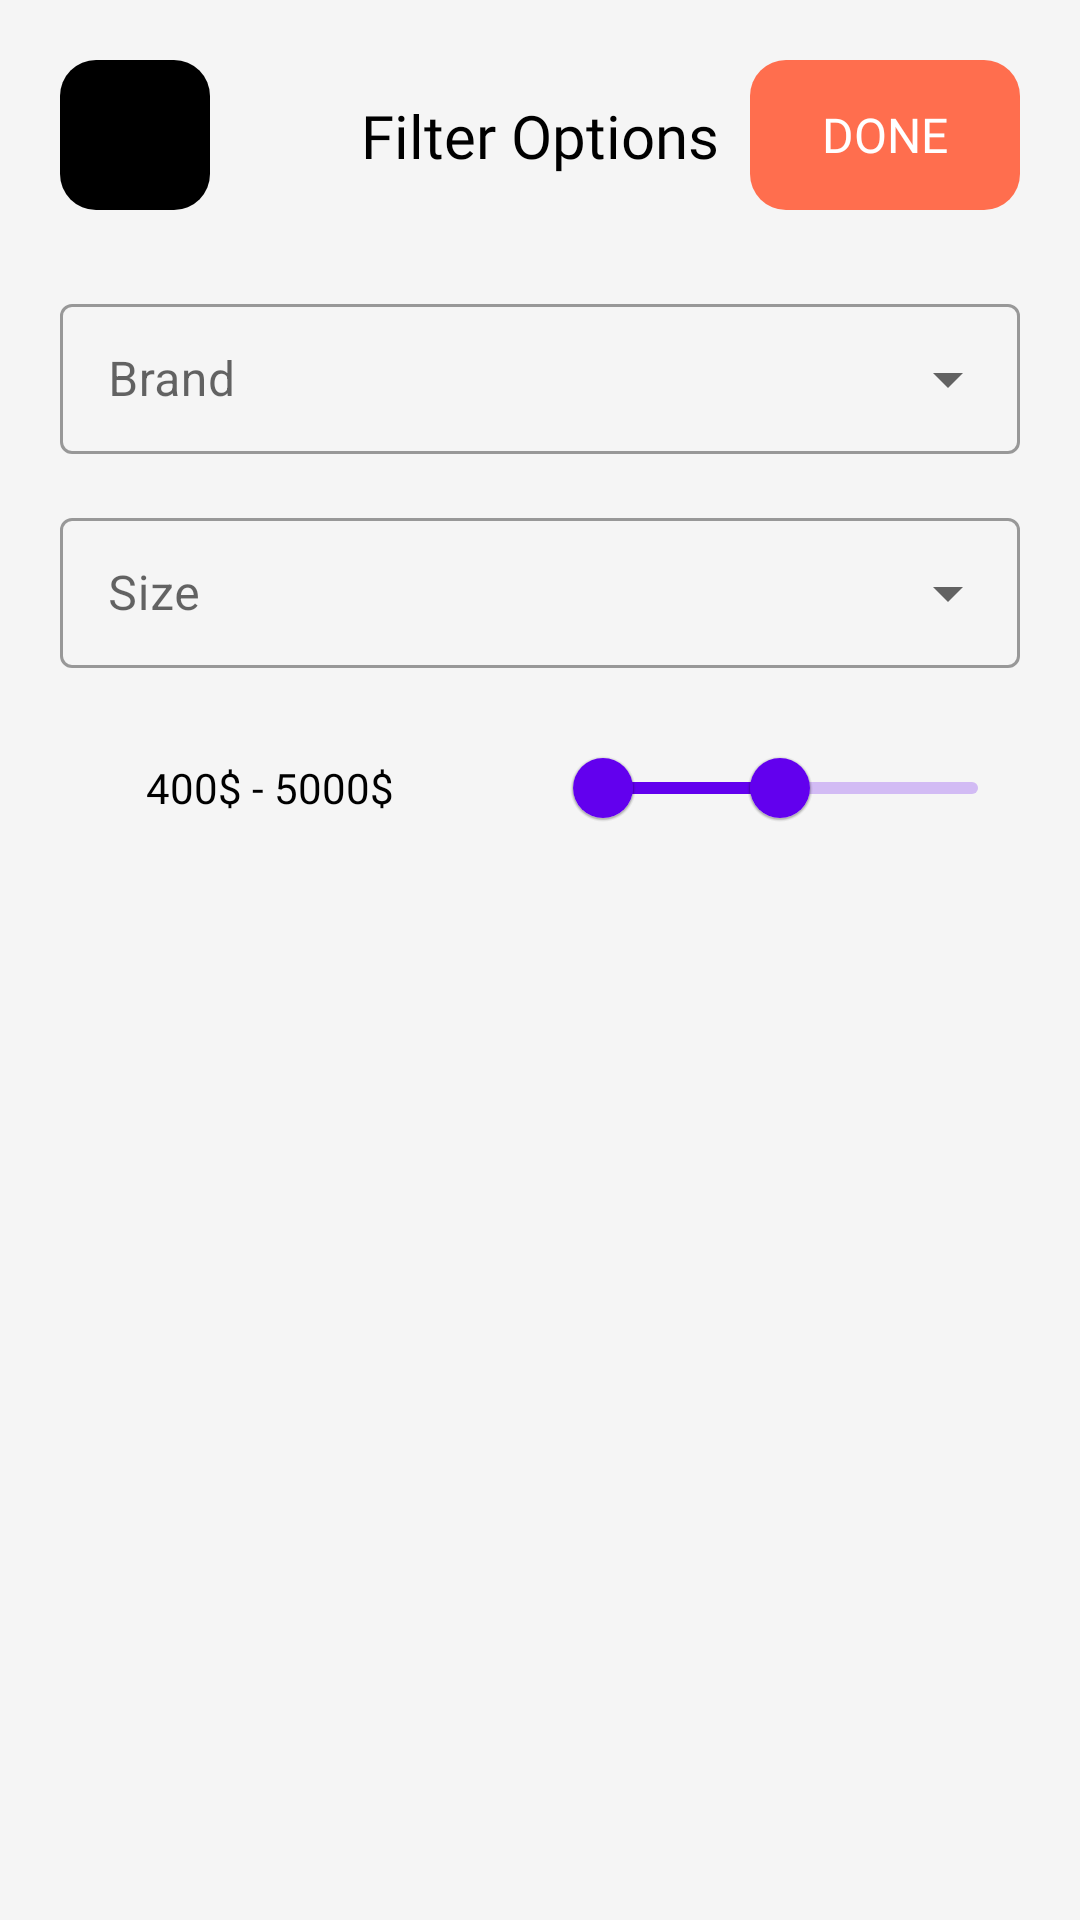

This screen was rendered from an Android layout file. Write that file and the resources it references.
<!-- AndroidManifest.xml: application theme Theme.Marketplace -->
<!-- res/layout/bottom_sheet_dialog_filter.xml -->
<?xml version="1.0" encoding="utf-8"?>
<androidx.constraintlayout.widget.ConstraintLayout xmlns:android="http://schemas.android.com/apk/res/android"
    xmlns:app="http://schemas.android.com/apk/res-auto"
    xmlns:tools="http://schemas.android.com/tools"
    android:layout_width="match_parent"
    android:background="@color/backGroundColor"
    android:layout_height="match_parent"
    android:paddingBottom="80dp">

    <ImageButton
        android:id="@+id/closeButton"
        android:layout_width="50dp"
        android:layout_height="50dp"
        android:layout_margin="20dp"
        android:background="@drawable/round_background"
        android:backgroundTint="@color/black"
        android:src="@drawable/close_vector"
        app:layout_constraintStart_toStartOf="parent"
        app:layout_constraintTop_toTopOf="parent" />

    <TextView
        android:id="@+id/doneButton"
        android:layout_width="90dp"
        android:layout_height="50dp"
        android:layout_margin="20dp"
        android:background="@drawable/round_background"
        android:backgroundTint="@color/orange"
        android:fontFamily="@font/nunito_bold"
        android:gravity="center"
        android:text="@string/done"
        android:textColor="@color/white"
        android:textSize="16sp"
        app:layout_constraintEnd_toEndOf="parent"
        app:layout_constraintTop_toTopOf="parent" />

    <TextView
        android:layout_width="wrap_content"
        android:layout_height="wrap_content"
        android:fontFamily="@font/nunito_bold"
        android:text="@string/filter_options"
        android:textColor="@color/black"
        android:textSize="20sp"
        app:layout_constraintBottom_toBottomOf="@+id/closeButton"
        app:layout_constraintEnd_toEndOf="parent"
        app:layout_constraintStart_toStartOf="parent"
        app:layout_constraintTop_toTopOf="@+id/closeButton" />

    <com.google.android.material.textfield.TextInputLayout
        android:id="@+id/brandView"
        android:foregroundTint="@color/black"
        style="@style/Widget.MaterialComponents.TextInputLayout.OutlinedBox.ExposedDropdownMenu"
        android:layout_width="match_parent"
        android:layout_height="wrap_content"
        android:layout_marginHorizontal="20dp"
        android:layout_marginTop="26dp"
        android:hint="@string/brand"
        app:layout_constraintEnd_toEndOf="parent"
        app:layout_constraintStart_toStartOf="parent"
        app:layout_constraintTop_toBottomOf="@+id/doneButton">

        <AutoCompleteTextView
            android:id="@+id/brandAutoView"
            android:layout_width="match_parent"
            android:layout_height="50dp"
            android:inputType="none"
            android:paddingHorizontal="16dp" />
    </com.google.android.material.textfield.TextInputLayout>

    <com.google.android.material.textfield.TextInputLayout
        android:id="@+id/sizeView"
        style="@style/Widget.MaterialComponents.TextInputLayout.OutlinedBox.ExposedDropdownMenu"
        android:layout_width="match_parent"
        android:layout_height="wrap_content"
        android:layout_marginHorizontal="20dp"
        android:layout_marginTop="16dp"
        android:hint="@string/size"
        app:layout_constraintEnd_toEndOf="parent"
        app:layout_constraintStart_toStartOf="parent"
        app:layout_constraintTop_toBottomOf="@+id/brandView">

        <AutoCompleteTextView
            android:id="@+id/sizeAutoView"
            android:layout_width="match_parent"
            android:layout_height="50dp"
            android:inputType="none"
            android:paddingHorizontal="16dp" />
    </com.google.android.material.textfield.TextInputLayout>


    <TextView
        android:id="@+id/priceTextView"
        android:layout_width="140dp"
        android:gravity="center"
        android:layout_height="30dp"
        android:layout_marginStart="20dp"
        android:fontFamily="@font/nunito_bold"
        android:textColor="@color/black"
        app:layout_constraintBottom_toBottomOf="@+id/priceView"
        app:layout_constraintStart_toStartOf="parent"
        app:layout_constraintTop_toTopOf="@+id/priceView"
        android:text="400$ - 5000$" />

    <com.google.android.material.slider.RangeSlider
        android:id="@+id/priceView"
        android:layout_width="0dp"
        android:layout_height="wrap_content"
        android:layout_marginHorizontal="20dp"
        android:layout_marginTop="16dp"
        android:contentDescription="@string/shop"
        android:valueFrom="0.0"
        android:valueTo="10000.0"
        app:layout_constraintEnd_toEndOf="parent"
        app:layout_constraintStart_toEndOf="@+id/priceTextView"
        app:layout_constraintTop_toBottomOf="@+id/sizeView"
        app:values="@array/initial_slider_values" />


</androidx.constraintlayout.widget.ConstraintLayout>
<!-- resources referenced by this layout -->
<resources>
  <array name="initial_slider_values">
          <item>400.0</item>
          <item>5000.0</item>
      </array>
  <color name="backGroundColor">#F5F5F5</color>
  <color name="black">#FF000000</color>
  <color name="orange">#FF6E4E</color>
  <color name="white">#FFFFFFFF</color>
  <!-- drawable round_background (drawable) -->
  <?xml version="1.0" encoding="utf-8"?>
  <shape
      xmlns:android="http://schemas.android.com/apk/res/android">
      <corners
          android:radius="12dp" />
  
      <padding
          android:left="1dp"
          android:right="1dp"
          android:top="1dp"
          android:bottom="1dp"/>
  
      <solid android:color="@color/white"/>
  
  </shape>
  <string name="brand">Brand</string>
  <string name="done">DONE</string>
  <string name="filter_options">Filter Options</string>
  <string name="shop">Shop</string>
  <string name="size">Size</string>
  <style name="Theme.Marketplace" parent="Theme.MaterialComponents.Light.NoActionBar">
          
          <item name="colorPrimary">@color/purple_500</item>
          <item name="colorPrimaryVariant">@color/backGroundColor</item>
          <item name="colorOnPrimary">@color/white</item>
          
          <item name="colorSecondary">@color/teal_200</item>
          <item name="colorSecondaryVariant">@color/teal_700</item>
          <item name="colorOnSecondary">@color/black</item>
          
          <item name="android:statusBarColor">?attr/colorPrimaryVariant</item>
          
          <item name="android:windowLightStatusBar">true</item>
          <item name="android:windowDrawsSystemBarBackgrounds">true</item>
      </style>
  <color name="purple_500">#FF6200EE</color>
  <color name="teal_200">#FF03DAC5</color>
  <color name="teal_700">#FF018786</color>
</resources>
